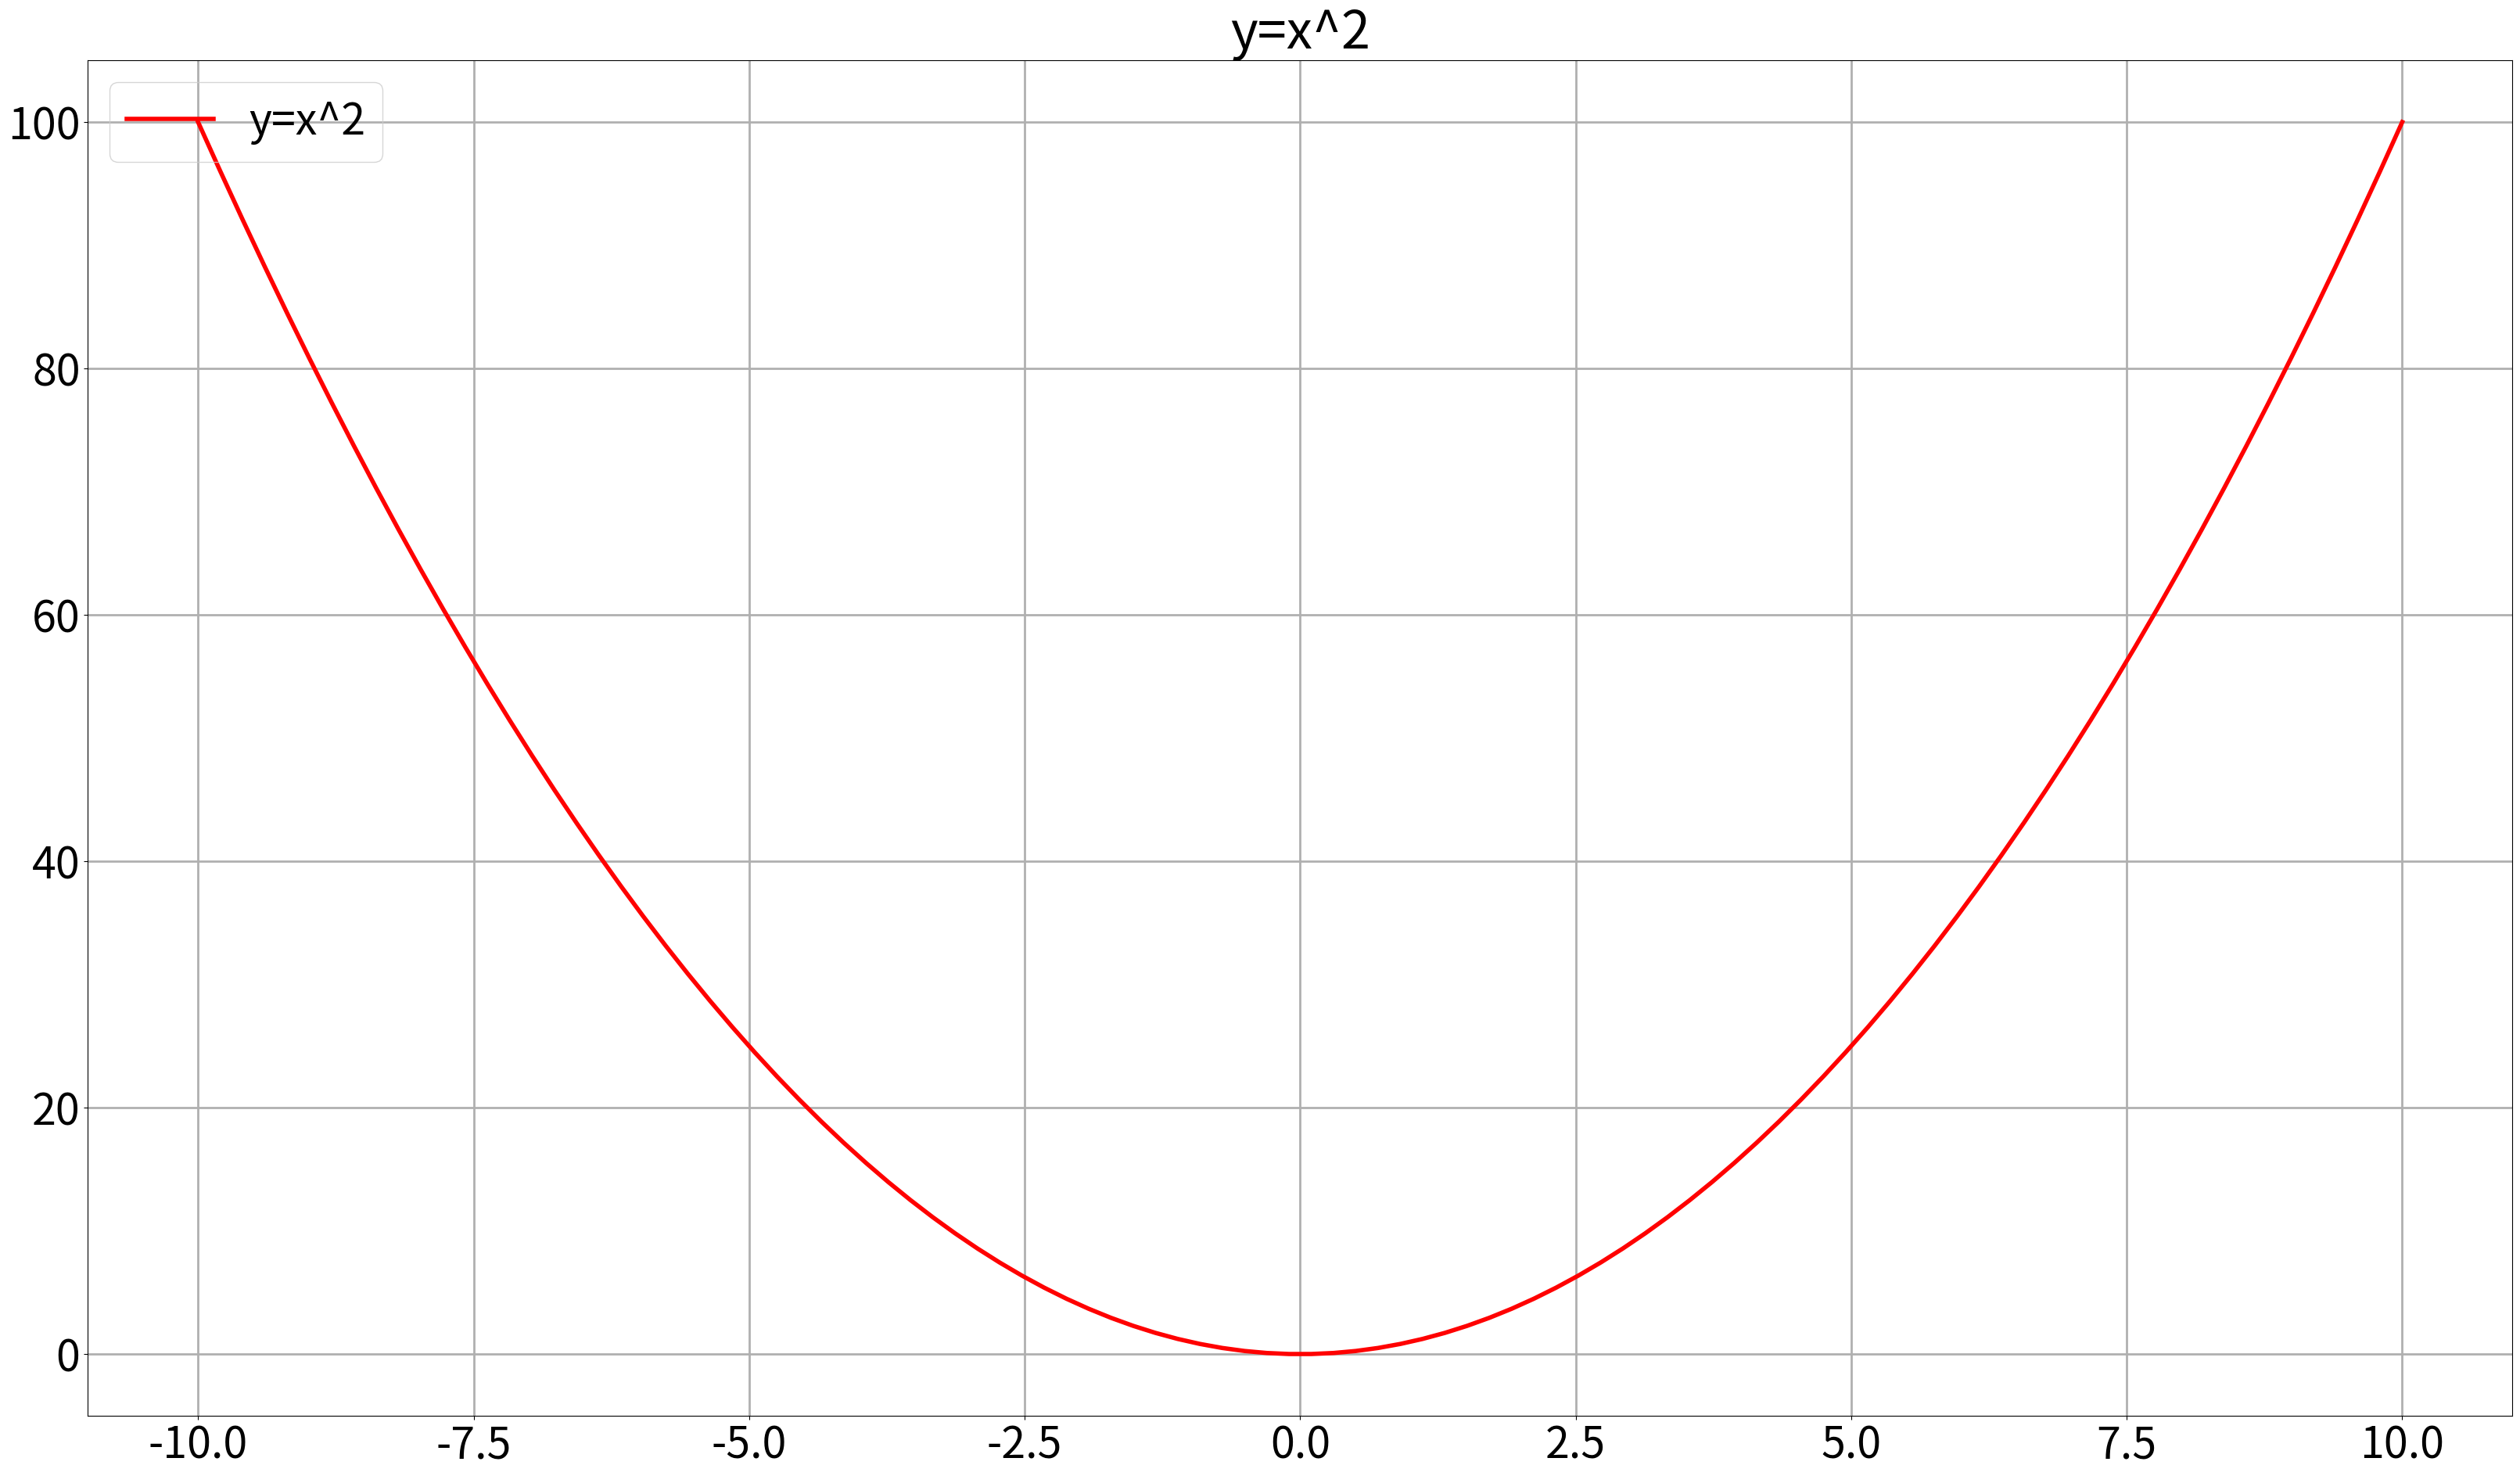

Source code (Python):
import matplotlib.pyplot as plt
import numpy as np

# resolution of the graph
# 4k
plt.figure(figsize=(3840 / 96, 2160 / 96), dpi=96)
# modify text size of the graph
plt.rc('font', size=40)
# modify graph line width
plt.rc('lines', linewidth=4)
# modify text size of the legend
plt.rc('legend', fontsize=40)
# modify grid line width
plt.rc('grid', linewidth=2)
# remove background color
plt.rc('axes', facecolor='none')

# draw grid
plt.grid(True)

# draw x^2
x = np.linspace(-10, 10, 100)
y = x ** 2
plt.plot(x, y, '-r', label='y=x^2')

plt.title('y=x^2')
plt.legend(loc='upper left')
plt.show()
